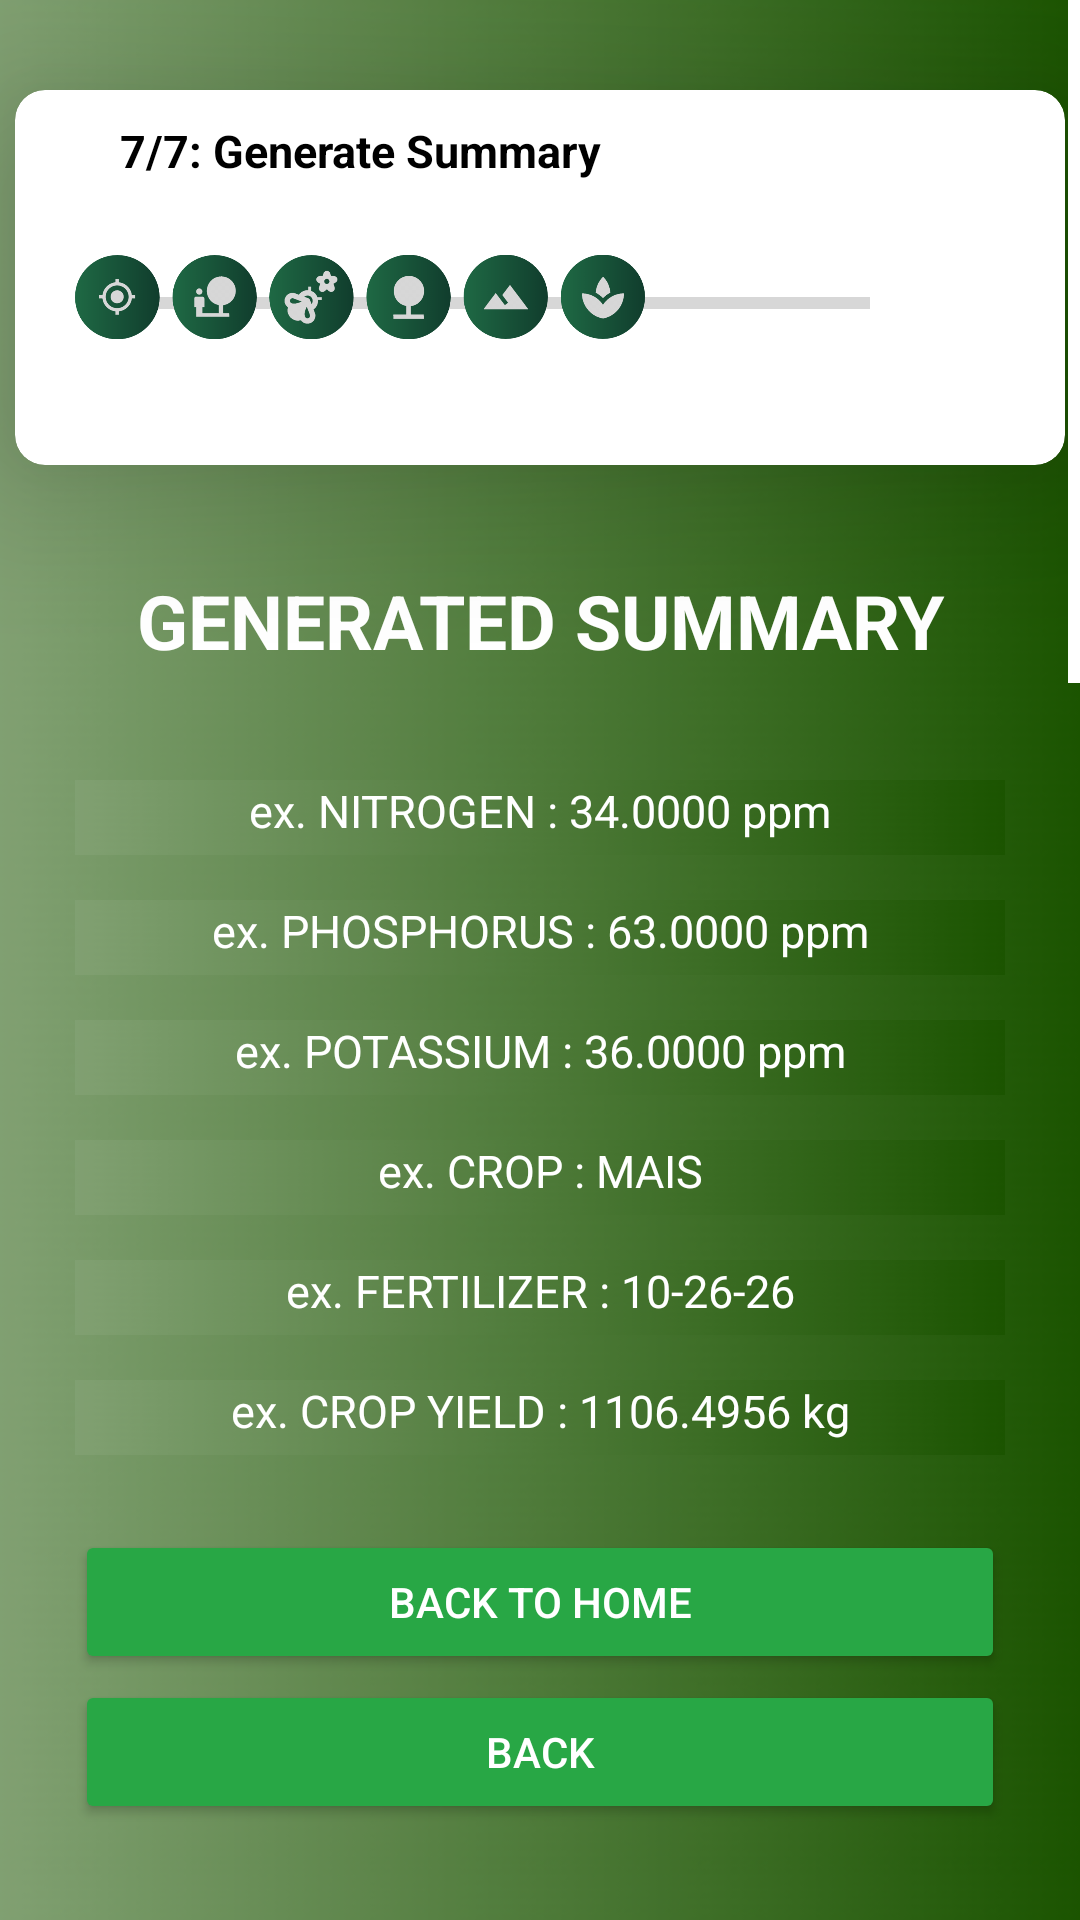

The Android layout XML behind this screen, and the referenced resources:
<!-- AndroidManifest.xml: application theme Theme.FarmAnalyticaV2 -->
<!-- res/layout/fragment_with_fertilizer_step7.xml -->
<?xml version="1.0" encoding="utf-8"?>
<FrameLayout xmlns:android="http://schemas.android.com/apk/res/android"
    xmlns:app="http://schemas.android.com/apk/res-auto"
    xmlns:tools="http://schemas.android.com/tools"
    android:layout_width="match_parent"
    android:layout_height="match_parent"
    xmlns:card_view="http://schemas.android.com/apk/res-auto"
    android:background="@drawable/green_gradient"
    tools:context=".Application">

    <ScrollView
        android:layout_width="match_parent"
        android:layout_height="wrap_content"
        android:scrollbarThumbVertical="@android:color/white">

        <RelativeLayout
            android:layout_width="match_parent"
            android:layout_height="1800dp">

            <androidx.cardview.widget.CardView
                android:id="@+id/card_view9"
                android:layout_marginTop="30dp"
                android:layout_marginBottom="10dp"
                android:layout_gravity="center"
                android:layout_width="350dp"
                android:layout_height="125dp"
                android:layout_centerHorizontal="true"
                card_view:cardElevation="30dp"
                card_view:cardBackgroundColor="@android:color/white"
                app:cardCornerRadius="10dp">

                <TextView
                    android:layout_width="wrap_content"
                    android:layout_height="wrap_content"
                    android:layout_marginStart="35dp"
                    android:text="7/7: Generate Summary"
                    android:textAppearance="@style/TextAppearance.AppCompat.Display1"
                    android:textColor="@color/black"
                    android:textSize="15sp"
                    android:textStyle="bold"
                    android:translationY="10dp" />

                <ProgressBar
                    style="?android:attr/progressBarStyleHorizontal"
                    android:layout_width="240dp"
                    android:layout_height="wrap_content"
                    android:layout_marginTop="63dp"
                    android:layout_marginStart="45dp"/>

                <ImageView
                    android:layout_width="34dp"
                    android:layout_height="36dp"
                    app:srcCompat="@drawable/form_error_check"
                    android:layout_marginTop="52dp"
                    android:layout_marginStart="275dp"/>

                <ImageView
                    android:layout_width="190dp"
                    android:layout_height="68dp"
                    android:layout_marginStart="20dp"
                    android:layout_marginTop="35dp"
                    app:srcCompat="@drawable/allstepsapproach1" />

            </androidx.cardview.widget.CardView>

            <TextView
                android:id="@+id/textView1"
                android:layout_width="match_parent"
                android:layout_height="wrap_content"
                android:text="GENERATED SUMMARY"
                android:textAlignment="center"
                android:textAppearance="@style/TextAppearance.AppCompat.Display1"
                android:textColor="#FFFFFF"
                android:textSize="25dp"
                android:textStyle="bold"
                android:translationY="190dp" />

            <androidx.cardview.widget.CardView
                android:layout_width="350dp"
                android:layout_height="500dp"
                android:translationY="250dp"
                card_view:cardBackgroundColor="@android:color/transparent"
                app:cardElevation="0dp"
                android:layout_centerHorizontal="true"
                card_view:cardCornerRadius="4dp">

                <TextView
                    android:id="@+id/showNitrogen"
                    android:layout_width="match_parent"
                    android:layout_height="25dp"
                    android:textAlignment="center"
                    android:background="@drawable/green_gradient"
                    android:text="ex. NITROGEN : 34.0000 ppm"
                    android:textAppearance="@style/TextAppearance.AppCompat.Display1"
                    android:textColor="@color/white"
                    android:layout_marginStart="20dp"
                    android:layout_marginEnd="20dp"
                    android:textSize="15sp"
                    android:translationY="10dp" />

                <TextView
                    android:id="@+id/showPhosphorus"
                    android:layout_width="match_parent"
                    android:layout_height="25dp"
                    android:textAlignment="center"
                    android:background="@drawable/green_gradient"
                    android:text="ex. PHOSPHORUS : 63.0000 ppm"
                    android:textAppearance="@style/TextAppearance.AppCompat.Display1"
                    android:textColor="@color/white"
                    android:layout_marginStart="20dp"
                    android:layout_marginEnd="20dp"
                    android:textSize="15sp"
                    android:translationY="50dp" />

                <TextView
                    android:id="@+id/showPotassium"
                    android:layout_width="match_parent"
                    android:layout_height="25dp"
                    android:textAlignment="center"
                    android:background="@drawable/green_gradient"
                    android:text="ex. POTASSIUM : 36.0000 ppm"
                    android:textAppearance="@style/TextAppearance.AppCompat.Display1"
                    android:textColor="@color/white"
                    android:layout_marginStart="20dp"
                    android:layout_marginEnd="20dp"
                    android:textSize="15sp"
                    android:translationY="90dp" />

                <TextView
                    android:id="@+id/showPredictedCrop"
                    android:layout_width="match_parent"
                    android:layout_height="25dp"
                    android:textAlignment="center"
                    android:background="@drawable/green_gradient"
                    android:text="ex. CROP : MAIS"
                    android:textAppearance="@style/TextAppearance.AppCompat.Display1"
                    android:textColor="@color/white"
                    android:layout_marginStart="20dp"
                    android:layout_marginEnd="20dp"
                    android:textSize="15sp"
                    android:translationY="130dp" />

                <TextView
                    android:layout_width="match_parent"
                    android:layout_height="25dp"
                    android:textAlignment="center"
                    android:background="@drawable/green_gradient"
                    android:text="ex. FERTILIZER : 10-26-26"
                    android:textAppearance="@style/TextAppearance.AppCompat.Display1"
                    android:textColor="@color/white"
                    android:layout_marginStart="20dp"
                    android:layout_marginEnd="20dp"
                    android:textSize="15sp"
                    android:translationY="170dp" />

                <TextView
                    android:id="@+id/showPredictedCropYield"
                    android:layout_width="match_parent"
                    android:layout_height="25dp"
                    android:textAlignment="center"
                    android:background="@drawable/green_gradient"
                    android:text="ex. CROP YIELD : 1106.4956 kg"
                    android:textAppearance="@style/TextAppearance.AppCompat.Display1"
                    android:textColor="@color/white"
                    android:layout_marginStart="20dp"
                    android:layout_marginEnd="20dp"
                    android:textSize="15sp"
                    android:translationY="210dp" />


                <Button
                    android:id="@+id/backToLandingAfterWF"
                    android:layout_width="match_parent"
                    android:layout_height="wrap_content"
                    app:backgroundTint="#28A745"
                    app:strokeWidth="2dp"
                    app:strokeColor="#28A745"
                    android:text="BACK TO HOME"
                    android:textAppearance="@style/TextAppearance.AppCompat.Body2"
                    android:textColor="#FFFFFF"
                    android:layout_marginStart="20dp"
                    android:layout_marginEnd="20dp"
                    android:translationY="260dp"/>

                <Button
                    android:id="@+id/backtoWFS6"
                    android:layout_width="match_parent"
                    android:layout_height="wrap_content"
                    app:backgroundTint="#28A745"
                    app:strokeWidth="2dp"
                    app:strokeColor="#28A745"
                    android:text="BACK"
                    android:textAppearance="@style/TextAppearance.AppCompat.Body2"
                    android:textColor="#FFFFFF"
                    android:layout_marginStart="20dp"
                    android:layout_marginEnd="20dp"
                    android:translationY="310dp"/>


            </androidx.cardview.widget.CardView>

        </RelativeLayout>
    </ScrollView>

</FrameLayout>
<!-- resources referenced by this layout -->
<resources>
  <color name="black">#FF000000</color>
  <color name="white">#FFFFFFFF</color>
  <!-- drawable allstepsapproach1: png bitmap (drawable, 65602 bytes) -->
  <!-- drawable green_gradient: png bitmap (drawable, 112594 bytes) -->
  <style name="Theme.FarmAnalyticaV2" parent="Theme.MaterialComponents.DayNight.NoActionBar">
          
          <item name="colorPrimary">#28A745</item>
          <item name="colorPrimaryVariant">@color/black</item>
          <item name="colorOnPrimary">@color/white</item>
          
          <item name="colorSecondary">@color/teal_200</item>
          <item name="colorSecondaryVariant">@color/teal_700</item>
          <item name="colorOnSecondary">@color/black</item>
          
          <item name="android:statusBarColor">?attr/colorPrimaryVariant</item>
          
      </style>
  <color name="teal_200">#FF03DAC5</color>
  <color name="teal_700">#FF018786</color>
</resources>
